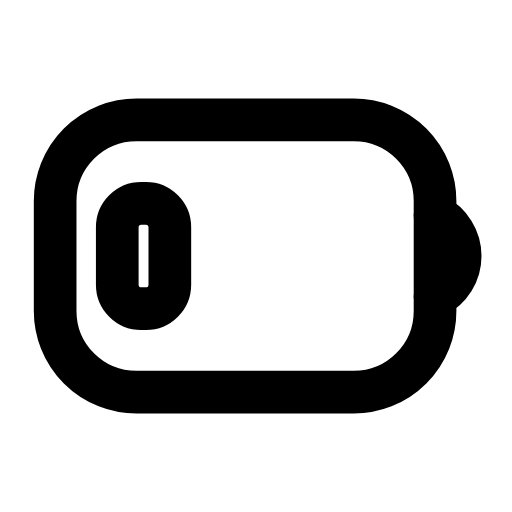
t = 0.00 s
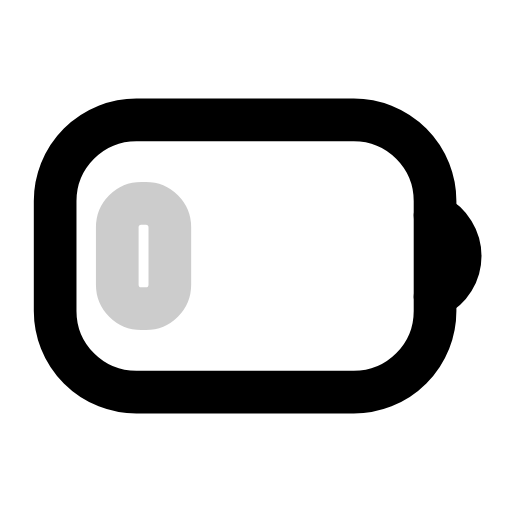
t = 0.23 s
t = 0.53 s: frame unchanged from t = 0.00 s, image omitted
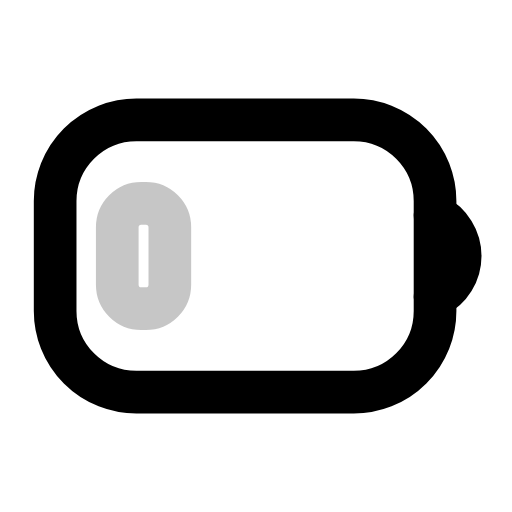
t = 0.75 s
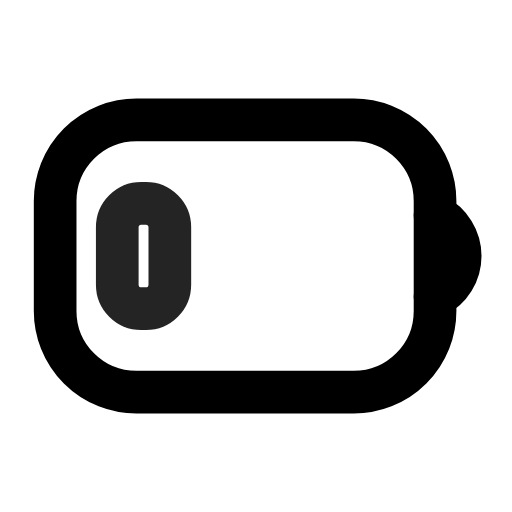
t = 1.05 s
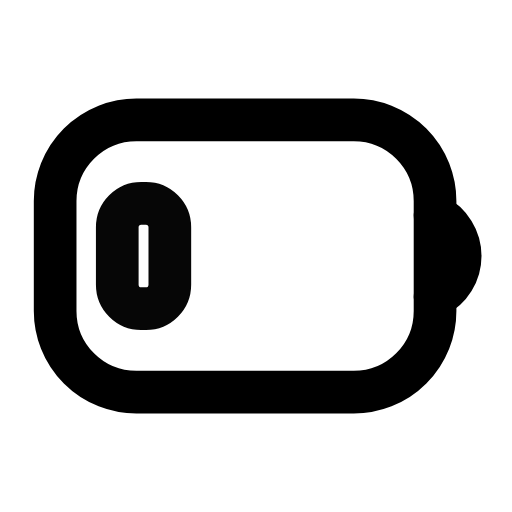
t = 1.20 s

The animated SVG that drew these frames (rendered in a browser with its animation timeline set to each time). Animation: 1 SMIL element (animate=1); one cycle of 1.50 s, repeats indefinitely.

<svg xmlns="http://www.w3.org/2000/svg" width="24" height="24" viewBox="0 0 24 24" fill="none"><g transform="translate(-0.327 -1.44) scale(1.12)"><rect stroke="currentColor" stroke-width="1.786" stroke-linecap="round" stroke-linejoin="round" fill="none" x="2.6" y="6.3" width="15.9" height="11.4" rx="3.4"></rect><path stroke="currentColor" stroke-width="1.786" stroke-linecap="round" stroke-linejoin="round" fill="none" d="M18.5 10.3A1.9 1.9 0 0 1 18.5 13.7"></path><rect stroke="currentColor" stroke-width="1.786" stroke-linecap="round" stroke-linejoin="round" fill="none" x="5.2" y="9.8" width="2.2" height="4.4" rx="1"><animate attributeName="opacity" values="1;0.2;1;0.2;1" keyTimes="0;0.2;0.4;0.6;1" dur="1.5s" repeatCount="indefinite" calcMode="spline" keySplines="0.16 1 0.3 1;0.16 1 0.3 1;0.16 1 0.3 1;0.16 1 0.3 1"/></rect></g></svg>
